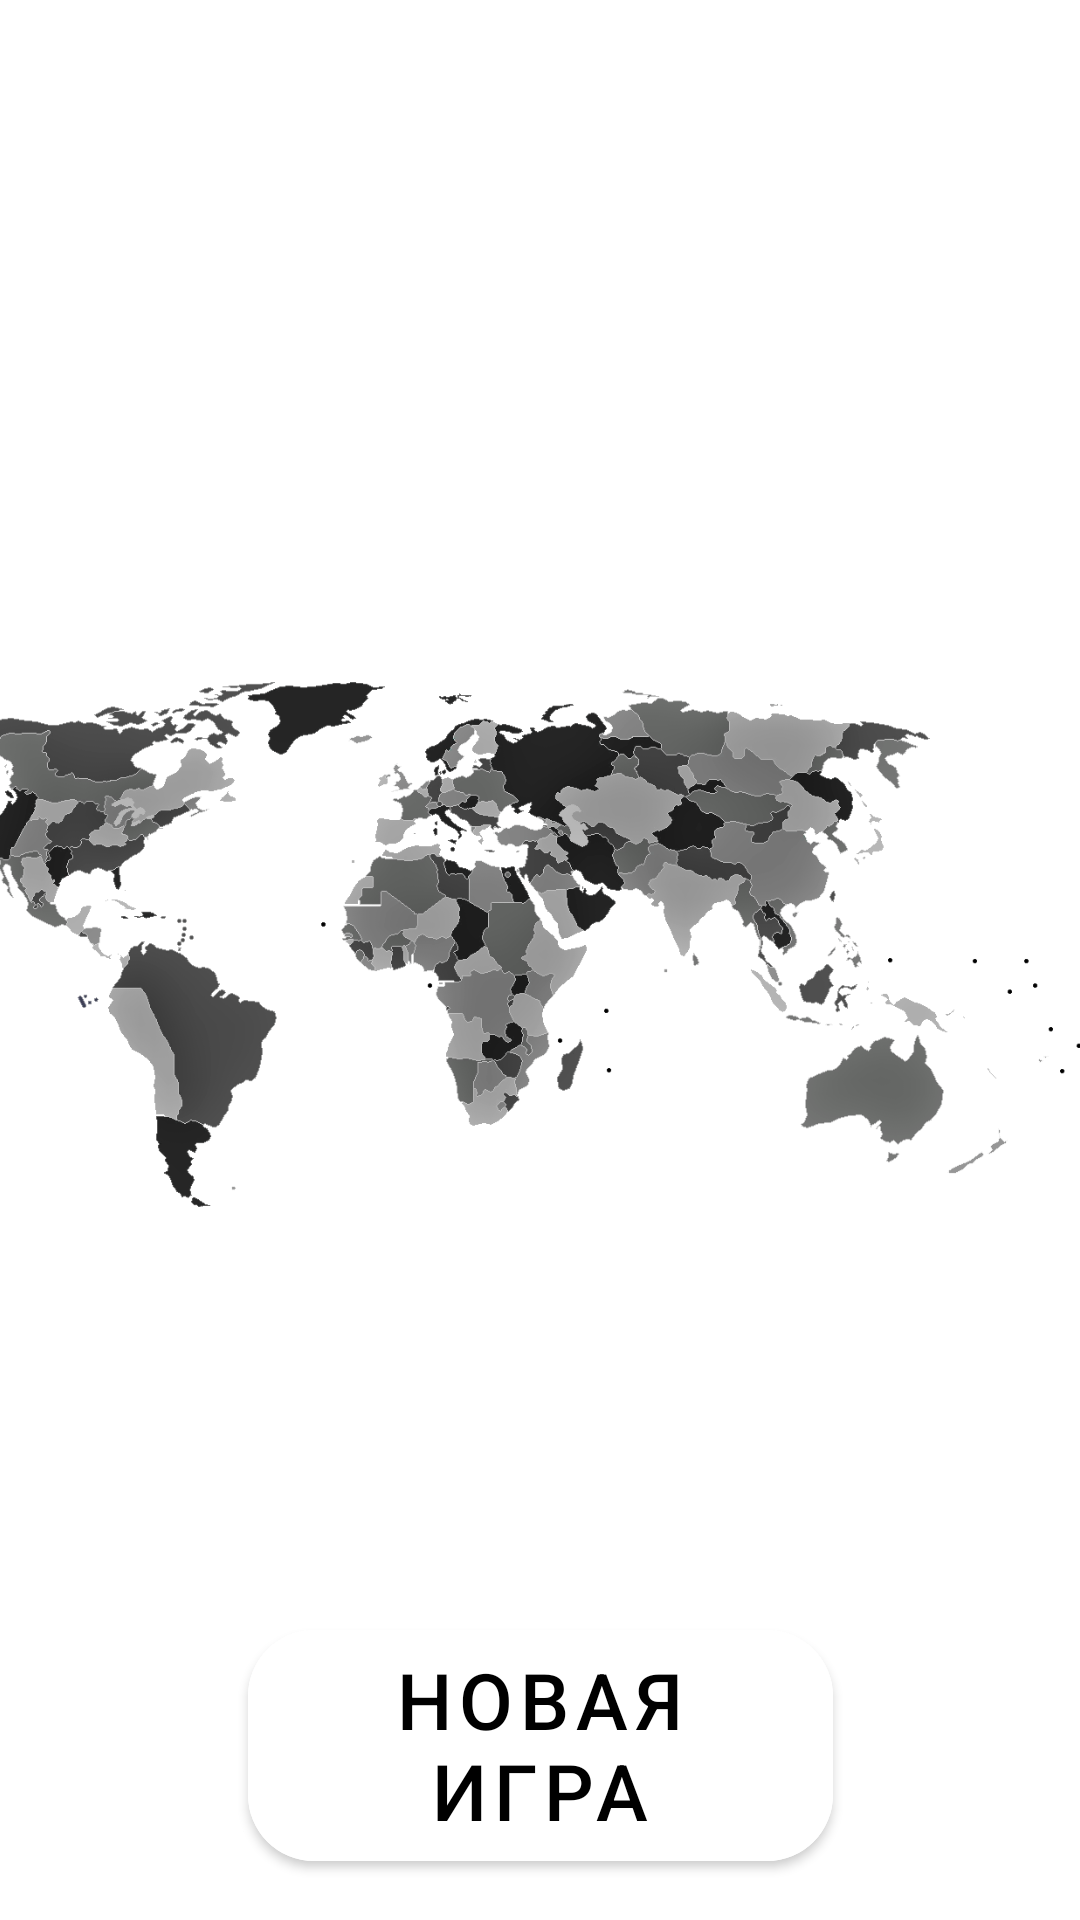

The Android layout XML behind this screen, and the referenced resources:
<!-- AndroidManifest.xml: application theme Theme.GeographyGame -->
<!-- res/layout/fragment_start_game.xml -->
<?xml version="1.0" encoding="utf-8"?>
<androidx.constraintlayout.widget.ConstraintLayout xmlns:android="http://schemas.android.com/apk/res/android"
    xmlns:app="http://schemas.android.com/apk/res-auto"
    xmlns:tools="http://schemas.android.com/tools"
    android:layout_width="match_parent"
    android:layout_height="match_parent"
    android:background="@drawable/backs">

    
    <TextView
        android:id="@+id/textView9"
        android:layout_width="match_parent"
        android:layout_height="match_parent"
        android:text="@string/hello_blank_fragment"
        android:visibility="invisible" />

    <TextView
        android:id="@+id/textView2"
        android:layout_width="wrap_content"
        android:layout_height="wrap_content"
        android:layout_marginTop="40dp"
        android:text="Geography Game"
        android:textAlignment="center"
        android:textColor="@color/white"
        android:textSize="36dp"
        android:textStyle="bold"
        app:layout_constraintEnd_toEndOf="parent"
        app:layout_constraintHorizontal_bias="0.496"
        app:layout_constraintStart_toStartOf="parent"
        app:layout_constraintTop_toTopOf="@+id/textView9" />

    <com.google.android.material.button.MaterialButton
        android:id="@+id/new_game_btn"
        android:layout_width="195dp"
        android:layout_height="89dp"
        android:layout_marginTop="16dp"
        android:backgroundTint="@color/white"
        android:text="Новая игра"
        android:textColor="@color/black"
        android:textSize="26sp"
        app:cornerRadius="22dp"
        app:layout_constraintBottom_toBottomOf="@+id/textView9"
        app:layout_constraintEnd_toEndOf="parent"
        app:layout_constraintStart_toStartOf="parent"
        app:layout_constraintTop_toBottomOf="@+id/imageView2"
        app:layout_constraintVertical_bias="0.0" />

    <ImageView
        android:id="@+id/imageView2"
        android:layout_width="409dp"
        android:layout_height="413dp"
        android:layout_marginTop="20dp"
        app:layout_constraintEnd_toEndOf="parent"
        app:layout_constraintHorizontal_bias="1.0"
        app:layout_constraintStart_toStartOf="parent"
        app:layout_constraintTop_toBottomOf="@+id/textView2"
        app:srcCompat="@drawable/world_map" />

</androidx.constraintlayout.widget.ConstraintLayout>
<!-- resources referenced by this layout -->
<resources>
  <!-- drawable world_map: png bitmap (drawable, 184484 bytes) -->
  <string name="hello_blank_fragment">Hello blank fragment</string>
  <style name="Theme.GeographyGame" parent="Theme.MaterialComponents.DayNight.DarkActionBar">
          
          <item name="colorPrimary">@color/purple_500</item>
          <item name="colorPrimaryVariant">@color/purple_700</item>
          <item name="colorOnPrimary">@color/white</item>
          
          <item name="colorSecondary">@color/teal_200</item>
          <item name="colorSecondaryVariant">@color/teal_700</item>
          <item name="colorOnSecondary">@color/black</item>
          
          <item name="android:statusBarColor" tools:targetApi="l">?attr/colorPrimaryVariant</item>
          
      </style>
  <!-- not gathered from this repository: default colours our renderer supplied (Android Studio template values) -->
  <color name="purple_500">#FF6200EE</color>
  <color name="purple_700">#FF3700B3</color>
  <color name="teal_200">#FF03DAC5</color>
  <color name="teal_700">#FF018786</color>
  <color name="black">#FF000000</color>
  <color name="white">#FFFFFFFF</color>
</resources>
